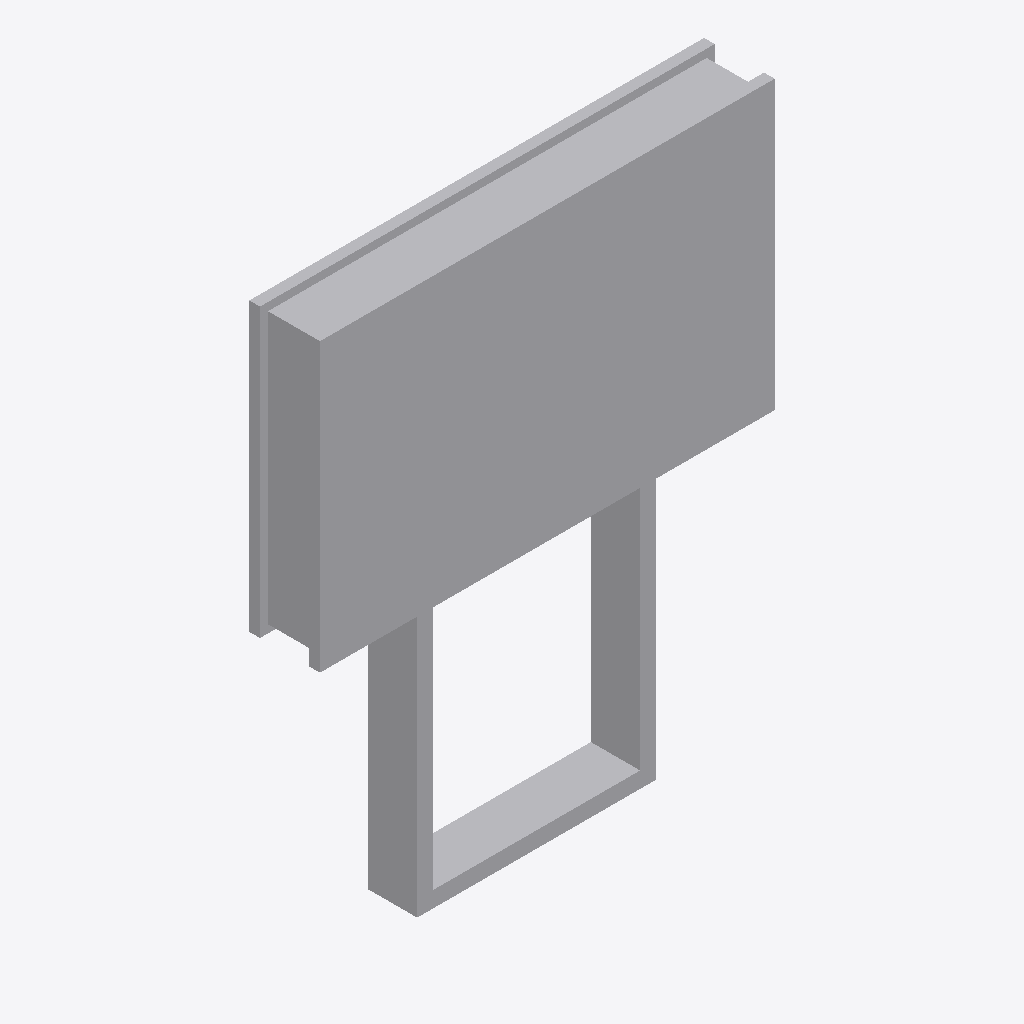
Isometric view of an IFC building model (IFC-SPF (STEP), schema IFC4, length unit metre), seen from the south-west, elements coloured by IFC class: 1 other element (light grey).
Extent 1.7 m × 0.3 m × 2.1 m (x, y, z). Storeys (1): Ebene 0 at 0.00 m. Elements (1): 1 IfcBuildingElementProxy.

HEADER;
FILE_DESCRIPTION(('ViewDefinition [CoordinationView_V2.0]','ExchangeRequirement []'),'2;1');
FILE_NAME('','2024-05-07T10:32:36',(''),(''),'ODA IFC SDK 22.6','22.1.1.516 - Exporter 22.1.1.516 - Default UI','');
FILE_SCHEMA(('IFC4'));
ENDSEC;
DATA;
#93=IFCPROJECT('3JkdSrIPPFBg8WI9Yiw3Uw',#20,'',$,$,'','',(#86),#83);
#105=IFCSITE('3JkdSrIPPFBg8WI9Yiw3Uu',#20,'Default',$,$,#104,$,$,.ELEMENT.,(42,24,53,508911),(-71,-15,-29,-58837),0.0,$,$);
#95=IFCBUILDING('3JkdSrIPPFBg8WI9Yiw3Ux',#20,'',$,$,#16,$,'',.ELEMENT.,$,$,#94);
#98=IFCBUILDINGSTOREY('3JkdSrIPPFBg8WI9XJ5yzH',#20,'Ebene 0',$,'Ebene:Ebene 1',#97,$,'Ebene 0',.ELEMENT.,0.0);
#239=IFCBUILDINGELEMENTPROXY('0Yjfl0fAH8hPZldt_wMnBW',#20,'DB_ZIM65_Vitrine_zweiseitig_ohne_Sockelverkleidung:DB_ZIM65_Vitrine_zweiseitig_ohne_Sockelverkleidung:14797748',$,'DB_ZIM65_Vitrine_zweiseitig_ohne_Sockelverkleidung:DB_ZIM65_Vitrine_zweiseitig_ohne_Sockelverkleidung',#238,#235,'14797748',.NOTDEFINED.);
ENDSEC;
